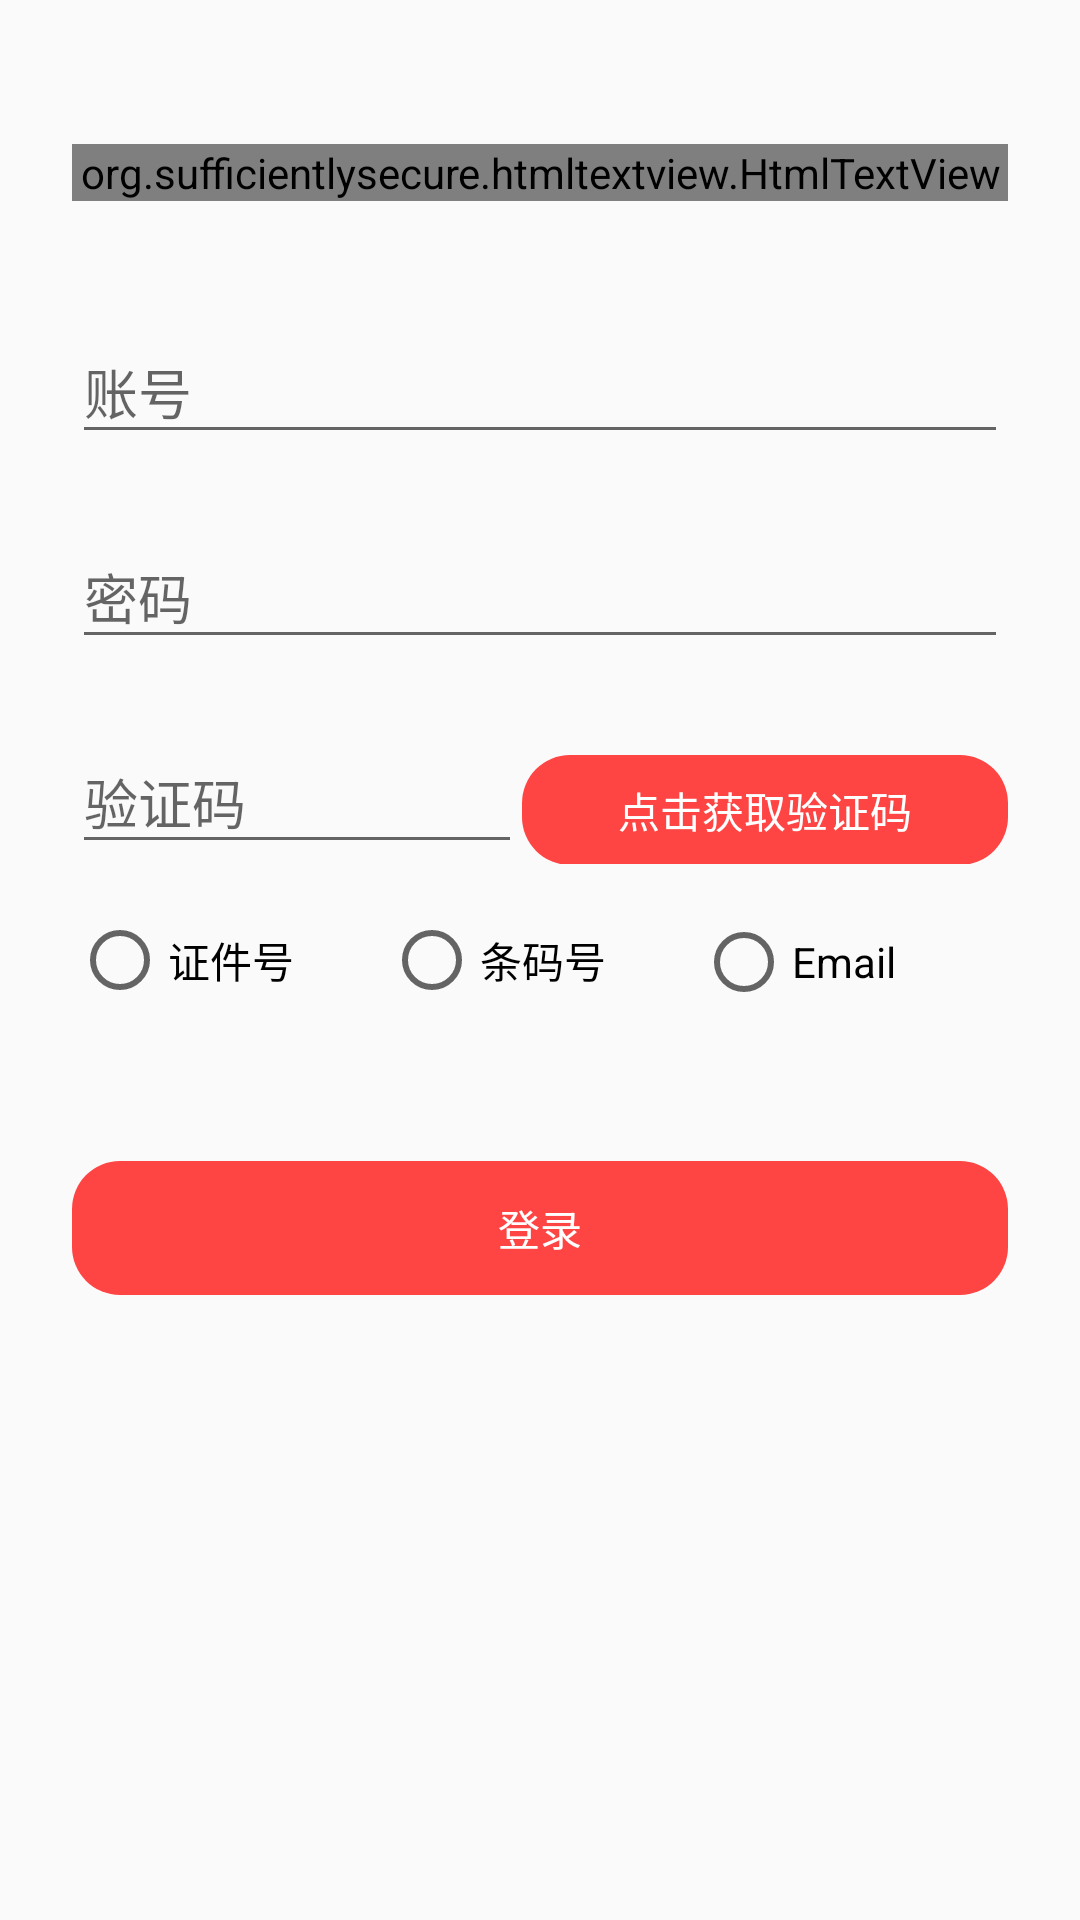

Here is an Android app screen rendered from its layout file. Give the layout XML and the strings, colors and styles it references.
<!-- AndroidManifest.xml: application theme AppTheme -->
<!-- res/layout/activity_login.xml -->
<?xml version="1.0" encoding="utf-8"?>
<ScrollView
    xmlns:android="http://schemas.android.com/apk/res/android"
    android:layout_width="match_parent"
    android:layout_height="match_parent"
    android:orientation="vertical"
    android:paddingEnd="24dp"
    android:paddingStart="24dp"
    android:scrollbars="none">

    <LinearLayout
        android:layout_width="match_parent"
        android:layout_height="wrap_content"
        android:orientation="vertical">

        <org.sufficientlysecure.htmltextview.HtmlTextView
            android:id="@+id/login_hint_tv"
            android:layout_width="match_parent"
            android:layout_height="wrap_content"
            android:layout_marginTop="48dp"
            android:lineSpacingMultiplier="1.1"
            android:textSize="12sp"/>

        <android.support.design.widget.TextInputLayout
            android:layout_width="match_parent"
            android:layout_height="wrap_content"
            android:layout_marginBottom="8dp"
            android:layout_marginTop="32dp">

            <EditText
                android:id="@+id/input_email"
                android:layout_width="match_parent"
                android:layout_height="wrap_content"
                android:hint="@string/account"
                android:inputType="textEmailAddress"/>
        </android.support.design.widget.TextInputLayout>

        <android.support.design.widget.TextInputLayout
            android:layout_width="match_parent"
            android:layout_height="wrap_content"
            android:layout_marginBottom="8dp"
            android:layout_marginTop="8dp">

            <EditText
                android:id="@+id/input_password"
                android:layout_width="match_parent"
                android:layout_height="wrap_content"
                android:hint="@string/password"
                android:inputType="textPassword"/>
        </android.support.design.widget.TextInputLayout>


        <LinearLayout
            android:layout_width="match_parent"
            android:layout_height="wrap_content"
            android:layout_marginBottom="8dp"
            android:layout_marginTop="8dp"
            android:orientation="horizontal">
            <android.support.design.widget.TextInputLayout
                android:layout_width="0dp"
                android:layout_height="wrap_content"
                android:layout_weight="1">
                <EditText
                    android:id="@+id/input_captcha"
                    android:layout_width="match_parent"
                    android:layout_height="wrap_content"
                    android:hint="@string/captcha"
                    android:inputType="text"/>
            </android.support.design.widget.TextInputLayout>

            <Button
                android:id="@+id/captcha_btn"
                android:layout_width="wrap_content"
                android:layout_height="wrap_content"
                android:text="@string/click_captcha"/>
        </LinearLayout>

        <RadioGroup
            android:layout_width="match_parent"
            android:layout_height="wrap_content"
            android:layout_marginBottom="8dp"
            android:layout_marginTop="8dp"
            android:orientation="horizontal">

            <RadioButton
                android:id="@+id/cert_no_rb"
                android:layout_width="0dp"
                android:layout_height="wrap_content"
                android:layout_weight="1"
                android:text="@string/cert_no"/>

            <RadioButton
                android:id="@+id/bar_no_rb"
                android:layout_width="0dp"
                android:layout_height="wrap_content"
                android:layout_weight="1"
                android:text="@string/bar_no"/>

            <RadioButton
                android:id="@+id/email_rb"
                android:layout_width="0dp"
                android:layout_height="wrap_content"
                android:layout_weight="1"
                android:text="@string/email"/>
        </RadioGroup>

        <TextView
            android:id="@+id/login_fail_tv"
            android:layout_width="match_parent"
            android:layout_height="wrap_content"/>

        <android.support.v7.widget.AppCompatButton
            android:id="@+id/btn_login"
            android:layout_width="match_parent"
            android:layout_height="wrap_content"
            android:layout_marginBottom="24dp"
            android:layout_marginTop="24dp"
            android:gravity="center"
            android:padding="12dp"
            android:text="@string/login"/>
    </LinearLayout>
</ScrollView>
<!-- resources referenced by this layout -->
<resources>
  <string name="account">账号</string>
  <string name="bar_no">条码号</string>
  <string name="captcha">验证码</string>
  <string name="cert_no">证件号</string>
  <string name="click_captcha">点击获取验证码</string>
  <string name="email">Email</string>
  <string name="login">登录</string>
  <string name="password">密码</string>
  <style name="AppTheme" parent="Theme.AppCompat.Light.NoActionBar">
          
          <item name="colorPrimary">@color/colorPrimary</item>
          <item name="colorPrimaryDark">@color/colorPrimaryDark</item>
          <item name="colorAccent">@color/colorAccent</item>
  
          <item name="android:buttonStyle">@style/DefaultBtnBg</item>
      </style>
  <color name="colorPrimary">@color/red_light</color>
  <color name="colorPrimaryDark">@color/red_dark</color>
  <color name="colorAccent">#FF4081</color>
  <style name="DefaultBtnBg">
          <item name="android:background">@drawable/default_btn_bg</item>
          <item name="android:textColor">@color/white</item>
          <item name="android:gravity">center</item>
      </style>
  <color name="red_light">@android:color/holo_red_light</color>
  <color name="red_dark">@android:color/holo_red_dark</color>
  <!-- drawable default_btn_bg (drawable) -->
  <?xml version="1.0" encoding="utf-8"?>
  <selector xmlns:android="http://schemas.android.com/apk/res/android">
      <item android:state_enabled="false">
          <shape xmlns:android="http://schemas.android.com/apk/res/android"
                 android:shape="rectangle">
              <solid android:color="@android:color/darker_gray"/>
              <corners
                  android:radius="16dp"/>
              <padding
                  android:top="8dp"
                  android:bottom="8dp"
                  android:left="32dp"
                  android:right="32dp"/>
          </shape>
      </item>
  
      <item android:state_pressed="true">
          <shape xmlns:android="http://schemas.android.com/apk/res/android"
                 android:shape="rectangle">
              <solid android:color="?attr/colorPrimaryDark"/>
              <corners
                  android:radius="16dp"/>
              <padding
                  android:top="8dp"
                  android:bottom="8dp"
                  android:left="32dp"
                  android:right="32dp"/>
          </shape>
      </item>
  
      <item>
          <shape xmlns:android="http://schemas.android.com/apk/res/android"
                 android:shape="rectangle">
              <solid android:color="?attr/colorPrimary"/>
              <corners
                  android:radius="16dp"/>
              <padding
                  android:top="8dp"
                  android:bottom="8dp"
                  android:left="32dp"
                  android:right="32dp"/>
          </shape>
      </item>
  
  </selector>
  <color name="white">@android:color/white</color>
</resources>
